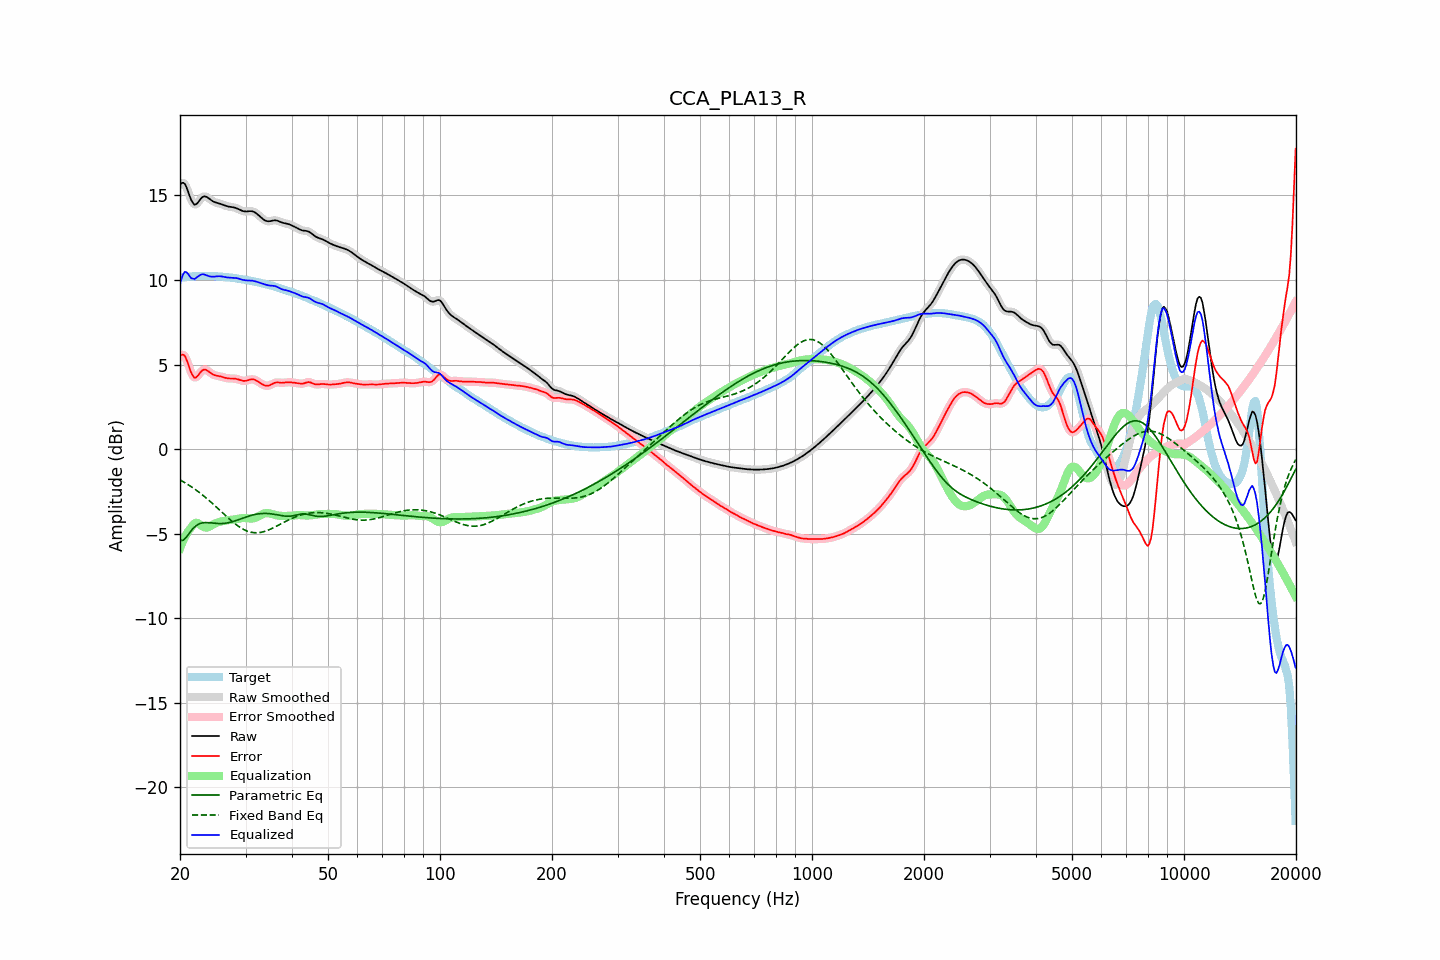

The table this chart was drawn from, first rows:
frequency, raw, error, smoothed, error_smoothed, equalization, parametric_eq, fixed_band_eq, equalized_raw, equalized_smoothed, target
20.00, 15.63, 5.49, 15.64, 5.49, -5.87, -5.38, -1.82, 9.76, 9.77, 10.15
20.20, 15.73, 5.57, 15.73, 5.58, -5.63, -5.39, -1.87, 10.11, 10.11, 10.16
20.40, 15.75, 5.59, 15.74, 5.58, -5.40, -5.39, -1.92, 10.35, 10.34, 10.17
20.61, 15.69, 5.51, 15.67, 5.49, -5.20, -5.30, -1.98, 10.49, 10.46, 10.17
20.81, 15.49, 5.31, 15.49, 5.31, -5.03, -5.20, -2.04, 10.46, 10.46, 10.18
21.02, 15.25, 5.05, 15.24, 5.05, -4.87, -5.07, -2.10, 10.37, 10.37, 10.19
21.23, 14.97, 4.77, 14.98, 4.78, -4.74, -4.94, -2.16, 10.23, 10.24, 10.20
21.44, 14.73, 4.52, 14.74, 4.53, -4.63, -4.82, -2.22, 10.10, 10.11, 10.21
21.66, 14.57, 4.35, 14.56, 4.34, -4.48, -4.70, -2.28, 10.09, 10.08, 10.22
21.87, 14.45, 4.22, 14.48, 4.25, -4.39, -4.61, -2.35, 10.06, 10.09, 10.23
22.09, 14.48, 4.24, 14.48, 4.25, -4.35, -4.53, -2.42, 10.12, 10.13, 10.23
22.31, 14.57, 4.33, 14.56, 4.32, -4.37, -4.47, -2.49, 10.20, 10.19, 10.24
22.54, 14.69, 4.45, 14.69, 4.45, -4.42, -4.41, -2.56, 10.26, 10.27, 10.24
22.76, 14.82, 4.57, 14.81, 4.57, -4.50, -4.38, -2.63, 10.32, 10.32, 10.24
22.99, 14.91, 4.67, 14.90, 4.66, -4.56, -4.36, -2.71, 10.35, 10.34, 10.24
23.22, 14.95, 4.70, 14.94, 4.70, -4.61, -4.35, -2.79, 10.33, 10.33, 10.24
23.45, 14.94, 4.69, 14.94, 4.69, -4.64, -4.34, -2.86, 10.30, 10.30, 10.24
23.69, 14.89, 4.65, 14.89, 4.65, -4.63, -4.34, -2.94, 10.27, 10.26, 10.24
23.92, 14.82, 4.58, 14.82, 4.58, -4.59, -4.35, -3.03, 10.23, 10.23, 10.24
24.16, 14.75, 4.51, 14.75, 4.51, -4.54, -4.36, -3.11, 10.21, 10.21, 10.24
24.40, 14.68, 4.44, 14.69, 4.45, -4.49, -4.37, -3.19, 10.20, 10.20, 10.24
24.65, 14.63, 4.40, 14.63, 4.40, -4.43, -4.38, -3.28, 10.20, 10.20, 10.24
24.89, 14.59, 4.36, 14.60, 4.37, -4.38, -4.39, -3.37, 10.21, 10.21, 10.23
25.14, 14.57, 4.34, 14.57, 4.34, -4.35, -4.39, -3.45, 10.22, 10.22, 10.22
25.39, 14.54, 4.33, 14.54, 4.33, -4.31, -4.40, -3.54, 10.23, 10.23, 10.21
25.65, 14.51, 4.31, 14.51, 4.30, -4.29, -4.40, -3.63, 10.22, 10.22, 10.21
25.91, 14.48, 4.28, 14.48, 4.28, -4.27, -4.40, -3.72, 10.21, 10.21, 10.20
26.16, 14.44, 4.25, 14.44, 4.25, -4.25, -4.39, -3.81, 10.19, 10.19, 10.19
26.43, 14.40, 4.22, 14.41, 4.22, -4.23, -4.38, -3.90, 10.17, 10.18, 10.18
26.69, 14.37, 4.20, 14.37, 4.20, -4.21, -4.37, -3.98, 10.16, 10.16, 10.17
26.96, 14.35, 4.18, 14.35, 4.19, -4.20, -4.35, -4.07, 10.15, 10.15, 10.16
27.23, 14.33, 4.18, 14.33, 4.18, -4.19, -4.33, -4.15, 10.14, 10.14, 10.15
27.50, 14.32, 4.18, 14.32, 4.18, -4.18, -4.31, -4.24, 10.14, 10.14, 10.14
27.77, 14.31, 4.18, 14.31, 4.18, -4.17, -4.28, -4.32, 10.14, 10.14, 10.13
28.05, 14.29, 4.17, 14.28, 4.17, -4.15, -4.25, -4.39, 10.13, 10.13, 10.11
28.33, 14.25, 4.15, 14.25, 4.15, -4.13, -4.22, -4.47, 10.12, 10.12, 10.10
28.62, 14.21, 4.13, 14.21, 4.13, -4.11, -4.18, -4.54, 10.10, 10.10, 10.08
28.90, 14.17, 4.10, 14.17, 4.10, -4.09, -4.15, -4.60, 10.07, 10.07, 10.07
29.19, 14.12, 4.07, 14.12, 4.07, -4.08, -4.11, -4.66, 10.04, 10.04, 10.05
29.48, 14.08, 4.04, 14.09, 4.05, -4.07, -4.08, -4.72, 10.01, 10.02, 10.04
29.78, 14.06, 4.04, 14.06, 4.04, -4.07, -4.04, -4.77, 10.00, 10.00, 10.03
30.08, 14.05, 4.04, 14.06, 4.05, -4.07, -4.01, -4.81, 9.98, 9.98, 10.01
30.38, 14.06, 4.07, 14.06, 4.07, -4.08, -3.98, -4.85, 9.98, 9.98, 9.99
30.68, 14.07, 4.10, 14.07, 4.10, -4.09, -3.95, -4.88, 9.98, 9.98, 9.97
30.99, 14.07, 4.12, 14.07, 4.12, -4.10, -3.92, -4.91, 9.97, 9.97, 9.95
31.30, 14.06, 4.13, 14.06, 4.13, -4.10, -3.90, -4.92, 9.96, 9.96, 9.93
31.61, 14.03, 4.12, 14.03, 4.12, -4.09, -3.87, -4.94, 9.94, 9.94, 9.91
31.93, 13.98, 4.08, 13.97, 4.08, -4.06, -3.85, -4.94, 9.92, 9.92, 9.89
32.24, 13.90, 4.03, 13.90, 4.03, -4.02, -3.84, -4.94, 9.89, 9.89, 9.88
32.57, 13.82, 3.97, 13.82, 3.97, -3.96, -3.82, -4.93, 9.86, 9.86, 9.86
32.89, 13.74, 3.90, 13.74, 3.90, -3.91, -3.81, -4.92, 9.83, 9.83, 9.84
33.22, 13.66, 3.84, 13.65, 3.84, -3.86, -3.81, -4.90, 9.80, 9.80, 9.81
33.55, 13.58, 3.80, 13.58, 3.80, -3.81, -3.80, -4.88, 9.76, 9.77, 9.78
33.89, 13.52, 3.76, 13.52, 3.76, -3.79, -3.80, -4.85, 9.73, 9.74, 9.76
34.23, 13.49, 3.75, 13.49, 3.75, -3.78, -3.80, -4.82, 9.71, 9.71, 9.74
34.57, 13.47, 3.76, 13.47, 3.76, -3.79, -3.81, -4.78, 9.68, 9.69, 9.71
34.92, 13.48, 3.79, 13.48, 3.79, -3.81, -3.82, -4.74, 9.67, 9.68, 9.69
35.27, 13.50, 3.83, 13.50, 3.83, -3.83, -3.83, -4.70, 9.67, 9.67, 9.67
35.62, 13.52, 3.88, 13.52, 3.88, -3.86, -3.84, -4.65, 9.66, 9.66, 9.64
35.97, 13.53, 3.93, 13.53, 3.92, -3.89, -3.86, -4.61, 9.65, 9.64, 9.61
... 635 more rows
